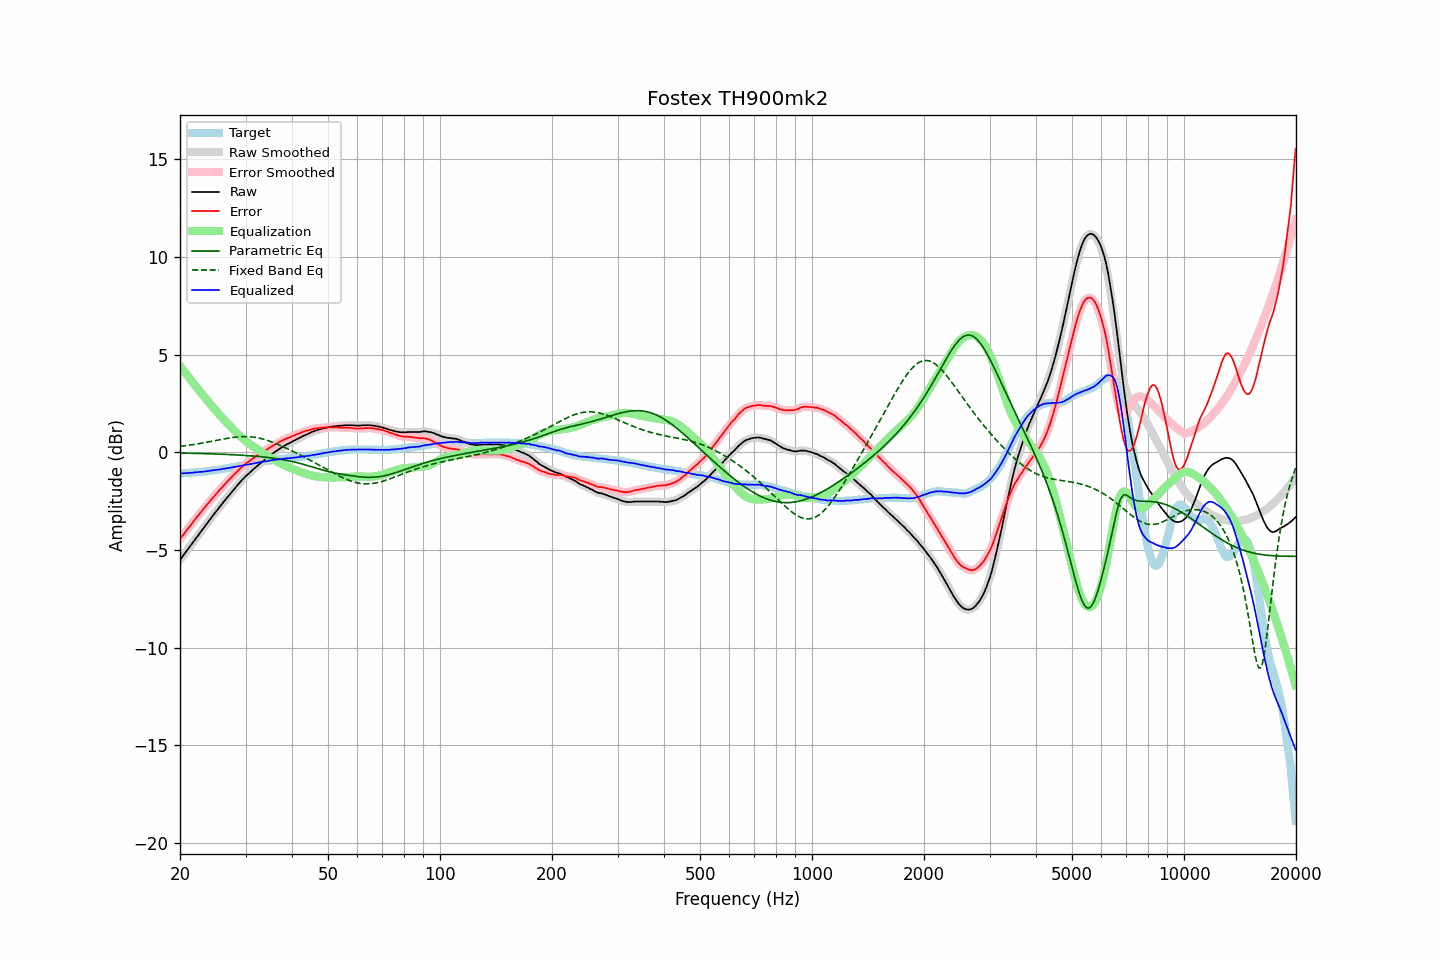

Data behind this chart, as committed beside it:
frequency, raw, error, smoothed, error_smoothed, equalization, parametric_eq, fixed_band_eq, equalized_raw, equalized_smoothed, target
20.00, -5.51, -4.43, -5.51, -4.43, 4.43, -0.03, 0.31, -1.08, -1.08, -1.08
20.20, -5.40, -4.32, -5.39, -4.32, 4.32, -0.03, 0.32, -1.08, -1.07, -1.08
20.40, -5.28, -4.22, -5.28, -4.21, 4.21, -0.04, 0.33, -1.07, -1.07, -1.07
20.61, -5.17, -4.11, -5.17, -4.11, 4.11, -0.04, 0.34, -1.06, -1.06, -1.06
20.81, -5.05, -4.00, -5.06, -4.00, 4.00, -0.04, 0.35, -1.05, -1.06, -1.06
21.02, -4.95, -3.90, -4.94, -3.89, 3.89, -0.04, 0.36, -1.05, -1.05, -1.05
21.23, -4.84, -3.79, -4.84, -3.79, 3.79, -0.04, 0.37, -1.05, -1.05, -1.05
21.44, -4.72, -3.69, -4.72, -3.69, 3.68, -0.04, 0.39, -1.04, -1.04, -1.04
21.66, -4.62, -3.59, -4.61, -3.58, 3.58, -0.05, 0.40, -1.04, -1.03, -1.03
21.87, -4.49, -3.46, -4.50, -3.47, 3.47, -0.05, 0.41, -1.02, -1.03, -1.03
22.09, -4.38, -3.37, -4.39, -3.37, 3.37, -0.05, 0.42, -1.02, -1.02, -1.02
22.31, -4.27, -3.27, -4.27, -3.26, 3.26, -0.05, 0.44, -1.01, -1.01, -1.01
22.54, -4.17, -3.16, -4.17, -3.16, 3.16, -0.05, 0.45, -1.01, -1.00, -1.01
22.76, -4.05, -3.06, -4.06, -3.06, 3.06, -0.06, 0.47, -1.00, -1.00, -1.00
22.99, -3.95, -2.96, -3.95, -2.96, 2.96, -0.06, 0.48, -0.99, -0.99, -0.99
23.22, -3.84, -2.86, -3.84, -2.86, 2.85, -0.06, 0.50, -0.98, -0.98, -0.98
23.45, -3.72, -2.76, -3.73, -2.76, 2.75, -0.06, 0.51, -0.97, -0.97, -0.97
23.69, -3.62, -2.66, -3.62, -2.66, 2.66, -0.07, 0.53, -0.96, -0.96, -0.96
23.92, -3.50, -2.56, -3.50, -2.56, 2.56, -0.07, 0.54, -0.95, -0.95, -0.95
24.16, -3.39, -2.46, -3.39, -2.46, 2.46, -0.07, 0.56, -0.94, -0.94, -0.94
24.40, -3.28, -2.36, -3.28, -2.36, 2.36, -0.07, 0.57, -0.92, -0.92, -0.93
24.65, -3.18, -2.27, -3.18, -2.27, 2.27, -0.08, 0.59, -0.91, -0.91, -0.91
24.89, -3.07, -2.17, -3.07, -2.17, 2.17, -0.08, 0.61, -0.90, -0.90, -0.90
25.14, -2.96, -2.08, -2.97, -2.08, 2.08, -0.08, 0.62, -0.89, -0.89, -0.89
25.39, -2.86, -1.98, -2.86, -1.98, 1.98, -0.09, 0.64, -0.88, -0.88, -0.88
25.65, -2.76, -1.89, -2.76, -1.89, 1.89, -0.09, 0.65, -0.86, -0.87, -0.87
25.91, -2.66, -1.81, -2.65, -1.80, 1.80, -0.09, 0.67, -0.86, -0.85, -0.85
26.16, -2.54, -1.71, -2.55, -1.71, 1.71, -0.10, 0.69, -0.83, -0.84, -0.84
26.43, -2.45, -1.62, -2.45, -1.62, 1.62, -0.10, 0.70, -0.83, -0.83, -0.83
26.69, -2.35, -1.53, -2.34, -1.53, 1.53, -0.10, 0.72, -0.81, -0.81, -0.82
26.96, -2.25, -1.45, -2.25, -1.44, 1.44, -0.11, 0.73, -0.80, -0.80, -0.80
27.23, -2.15, -1.36, -2.15, -1.36, 1.36, -0.11, 0.74, -0.79, -0.79, -0.79
27.50, -2.05, -1.28, -2.04, -1.27, 1.27, -0.11, 0.76, -0.77, -0.77, -0.77
27.77, -1.94, -1.19, -1.95, -1.19, 1.19, -0.12, 0.77, -0.76, -0.76, -0.76
28.05, -1.84, -1.11, -1.85, -1.11, 1.10, -0.12, 0.78, -0.74, -0.74, -0.74
28.33, -1.75, -1.03, -1.75, -1.02, 1.02, -0.13, 0.79, -0.73, -0.73, -0.73
28.62, -1.66, -0.95, -1.65, -0.94, 0.94, -0.13, 0.79, -0.72, -0.71, -0.71
28.90, -1.55, -0.86, -1.56, -0.86, 0.86, -0.14, 0.80, -0.69, -0.70, -0.70
29.19, -1.47, -0.79, -1.47, -0.78, 0.79, -0.14, 0.81, -0.68, -0.68, -0.68
29.48, -1.37, -0.71, -1.38, -0.71, 0.71, -0.15, 0.81, -0.66, -0.66, -0.67
29.78, -1.30, -0.65, -1.29, -0.64, 0.65, -0.15, 0.81, -0.65, -0.65, -0.65
30.08, -1.21, -0.57, -1.21, -0.58, 0.58, -0.16, 0.81, -0.63, -0.63, -0.64
30.38, -1.14, -0.52, -1.14, -0.52, 0.51, -0.16, 0.81, -0.62, -0.62, -0.62
30.68, -1.07, -0.46, -1.06, -0.45, 0.45, -0.17, 0.80, -0.61, -0.61, -0.61
30.99, -0.99, -0.40, -0.99, -0.40, 0.39, -0.18, 0.80, -0.59, -0.60, -0.59
31.30, -0.92, -0.34, -0.91, -0.34, 0.33, -0.18, 0.79, -0.58, -0.58, -0.58
31.61, -0.84, -0.28, -0.84, -0.28, 0.28, -0.19, 0.78, -0.56, -0.56, -0.56
31.93, -0.77, -0.22, -0.77, -0.22, 0.22, -0.20, 0.77, -0.55, -0.55, -0.55
32.24, -0.69, -0.17, -0.69, -0.16, 0.17, -0.20, 0.75, -0.53, -0.53, -0.53
32.57, -0.63, -0.11, -0.63, -0.11, 0.11, -0.21, 0.74, -0.52, -0.51, -0.52
32.89, -0.55, -0.06, -0.56, -0.06, 0.06, -0.22, 0.72, -0.50, -0.50, -0.50
33.22, -0.50, -0.01, -0.49, -0.00, 0.00, -0.23, 0.70, -0.49, -0.49, -0.49
33.55, -0.42, 0.04, -0.42, 0.05, -0.05, -0.24, 0.68, -0.47, -0.47, -0.47
33.89, -0.36, 0.10, -0.36, 0.10, -0.10, -0.24, 0.65, -0.45, -0.46, -0.46
34.23, -0.30, 0.14, -0.29, 0.15, -0.15, -0.25, 0.63, -0.45, -0.44, -0.44
34.57, -0.23, 0.20, -0.23, 0.20, -0.20, -0.26, 0.60, -0.43, -0.43, -0.43
34.92, -0.17, 0.25, -0.16, 0.25, -0.25, -0.27, 0.57, -0.42, -0.42, -0.42
35.27, -0.10, 0.30, -0.10, 0.30, -0.30, -0.28, 0.54, -0.40, -0.40, -0.40
35.62, -0.04, 0.35, -0.04, 0.35, -0.35, -0.30, 0.51, -0.39, -0.39, -0.39
35.97, 0.03, 0.40, 0.02, 0.40, -0.40, -0.31, 0.48, -0.38, -0.38, -0.38
... 635 more rows
